pico-8 play session: no input (idle)

[t = 6 s] idle ~6s (no d-pad/buttons)
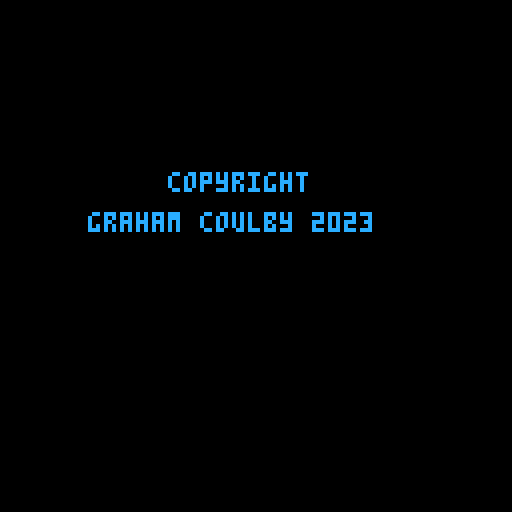
[t = 8 s] idle ~8s (no d-pad/buttons)
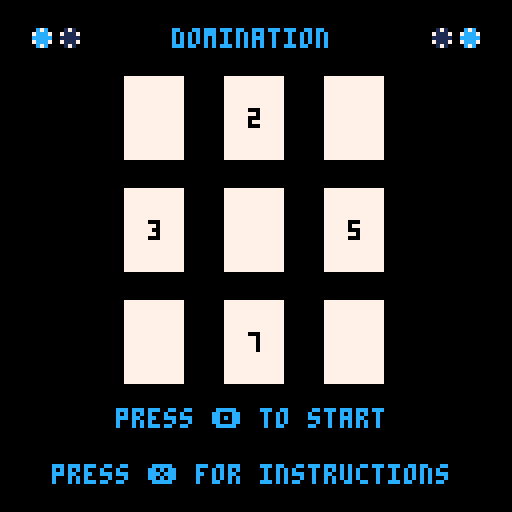

pico-8 cartridge
version 41
__lua__
tile = {}
tileHeight = 7
tileWidth = 5
started = false
in_menu = false
in_instructions = false
instructions_offset = 0
players = {[1] = { cards={}, gamescore=0, wins=0}, [2] = { cards={}, gamescore=0, wins=0}}
board = {}
currentPlayer = 1
lastWinner = 0
handSelectPos = 0
boardSelectPos = 0
selectingHand = true
showCursors = true
aiThinking = false
aicoroutine = nil
bestScore = -32768
bestBoardPos = -1
bestCardId = -1
cur_boardPos = -1
here = false
aiFlips = 0
aiCount = 0
overallScore = 0


INT_MIN = -32768

function printChar(char, x, y, color, bgColor)
    rectfill(x,y,x+4,y+6,bgColor)
    print(char,x+1,y+1,color)
end

function padWithLeadingZeroes(num, len)
    local str = tostr(num)
    while #str < len do
        str = "0"..str
    end
    return str
end

function ternary ( cond , T , F )
    if cond then return T else return F end
end

function debug ( o , x)
    print(o, ternary(x ~= nil, x, 1), 1, 7)
end


function delay ( len )
    local t0 = t()
    repeat
        -- wait
        printh("AI is thinking..." .. " " .. t() .. " " .. t0, "log")
    until t() - t0 > len
    -- while t() - t0 <= len do end
end


function wait(a) for i = 1,a do flip() end end

function startMusic(n)
    if(stat(57) == false) then
        music(n)
    end
end

function stopMusic()
    if(stat(57)== true) then
        music(-1)
    end
end
splashShown = false
splashStartTime = 0
splashPosition = -10


function updateSplash()
    cls()
    if splashPosition < 50 then
        splashPosition = splashPosition + 0.8
    end

    print("copyright", 42, splashPosition, 12)
    print("graham coulby 2023", 22, splashPosition + 10, 12)
    yield()
end 

function startSplash()
    splashStartTIme = t()
    sfx(63)
    
    repeat
        updateSplash()
    until t() - splashStartTime > 3.5
    splashShown = true
end
splashScreen = cocreate(startSplash)

globalXOffset = 1
function drawCard(location, position,  card, color, bgColor, yoffset, fillWhite)
    local x = 0
    local y = 0
    if(location == "HAND") then
        x = tileWidth + (position * 25) + globalXOffset
        y = tileHeight * 14
    elseif(location == "BOARD") then
        local offset = 6
        
        if(position < 3) then
            y = tileHeight
            x = (offset * tileWidth) + (position * 25) + globalXOffset
        elseif(position < 6) then
            y = tileHeight * 5
            x = (offset * tileWidth) + ((position - 3) * 25) + globalXOffset

        elseif(position < 9) then
            y = tileHeight * 9
            x = (offset * tileWidth) + ((position - 6) * 25) + globalXOffset
        end 

    end
    if(yoffset ~= nil) then
        y = y + yoffset
    end
    rectfill(x, y, x + (tileWidth * 3) - 1, y + (tileHeight*3) - 1, bgColor)
        
    if(card ~= nil) then
        printChar(card["values"][1], x+5, y, color, bgColor)
        printChar(card["values"][2], x, y+7, color, bgColor)
        printChar(card["values"][3], x+10, y+7, color, bgColor)
        printChar(card["values"][4], x+5, y+14, color, bgColor)
    else
        if fillWhite then
            rectfill(x, y, x + (tileWidth * 3) - 1, y + (tileHeight*3) - 1, 7)
        else
            rectfill(x, y, x + (tileWidth * 3) - 1, y + (tileHeight*3) - 1, 3)
            rect(x, y, x + (tileWidth * 3) - 1, y + (tileHeight*3) - 1, 7)
        end
    end
    
end

function drawBoard()
    map(0)
    for i = 0, 8 do
        drawCard("BOARD", i, nil, 0, 7)
    end
    for i = 0, 4 do
        drawCard("HAND", i, nil, 0, 7)
    end
    for i = 0, 25 do
        spr(0, i * 5, tileHeight * 13, 1, 1)
    end    
end


function drawPlayerCards()
    for i = 1, 5 do
        drawCard("HAND",i-1, players[1]["cards"][i], 7, 12)
    end
end

function drawBoardCards()
    for i = 1, 9 do
        drawCard("BOARD",i-1, board[i], 7, ternary(board[i] ~= nil and board[i]["player"] == 1, 12, 1))
    end
end


-- BOARD COMPONENTS
function drawScore(player)
    local x = 0
    local y = tileHeight * 6
    if(player == 1) then
        x = tileWidth + 2 + globalXOffset
    elseif(player == 2) then
        x = tileWidth * 21 + 2 + globalXOffset
    end
    spr(4 + player - 1, x-1, tileHeight * 5 )
    spr(4 + player - 1, x+7, tileHeight * 5 )
    spr(4 + player - 1, x-1, tileHeight * 7 )
    spr(4 + player - 1, x+7, tileHeight * 7 )
    print(padWithLeadingZeroes(players[player]["wins"], 3), x, y, 7)
end

function drawCardCount(player)
    local x = 0
    local y = tileHeight * 2
    if(player == 1) then
        x = tileWidth + 9 + globalXOffset
    elseif(player == 2) then
        x = tileWidth * 22 + 5 + globalXOffset 
    end
    print(players[player]["gamescore"], x-7,y)
    spr(1, x-1, tileHeight * 2 )
end

function drawPlayerMarker(player)
    local x = 0
    local y = tileHeight * 2
    if(player == 1) then
        x = tileWidth + 9 + globalXOffset
    elseif(player == 2) then
        x = tileWidth * 22 + 4 + globalXOffset
    end
    
    spr(6, x-9, tileHeight * 3 )
    spr(7, x-2, tileHeight * 3 )
end

function drawHandSelectPos()
    local s = 3
    if not selectingHand or currentPlayer == 2 then 
        s = 2
    end
        local x = tileWidth + (handSelectPos * 25)  + globalXOffset
        local y = tileHeight * 17
        spr(s, x, y)
        spr(s, x + tileWidth, y)
        spr(s, x + (tileWidth*2), y)
end

function drawBoardSelectPos()
    local s = 3
    if selectingHand then 
        s = 2
    end
    local offset = 6
    local x = 0
    local y = 0

    if(boardSelectPos < 3) then
        x = (offset * tileWidth) + (boardSelectPos * 25) + globalXOffset           
        y = tileHeight * 4
    elseif(boardSelectPos < 6) then
        x = (offset * tileWidth) + ((boardSelectPos - 3) * 25) + globalXOffset
        y = tileHeight * 8

    elseif(boardSelectPos < 9) then
        x = (offset * tileWidth) + ((boardSelectPos - 6) * 25) + globalXOffset
        y = tileHeight * 12
    end 

    spr(s, x, y)
    spr(s, x + tileWidth, y)
    spr(s, x + (tileWidth*2), y)
end

function drawCursors()
    if showCursors then
        drawHandSelectPos()
        drawBoardSelectPos()
    end
end

function drawWinStatus()
    if(players[1]["gamescore"] > players[2]["gamescore"]) then
        players[1]["wins"] = players[1]["wins"] + 1
        print("You", tileWidth + 2, tileHeight * 9, 7 )
        print("WIN", tileWidth + 2, tileHeight * 10, 7 )
    else
        players[2]["wins"] = players[2]["wins"] + 1
        print("AI", tileWidth * 21+4, tileHeight * 9, 7 )
        print("WINS", tileWidth * 21, tileHeight * 10, 7 )
    end
end

function drawOverallScore()
    print ("score: " .. overallScore, 1, 1, 7)
    print ("hi-score:" .. dget(0), 56, 1, 7)
end

function drawGame()
    -- map(0,0)

    drawBoard()
    drawScore(1)
    drawScore(2)
    drawOverallScore() 
    drawCardCount(1)
    drawCardCount(2)
    drawCursors()
    drawPlayerMarker(currentPlayer)
    drawPlayerCards()
    drawBoardCards()
end
function populateCards(table, player, count, empty)
    for i=1, count do
        table[i] = nil
        if empty ~= true then
            table[i] = {player=player, values = {}}
            for j=1, 4 do
                table[i]["values"][j] = flr(rnd(9)) + 1
            end
        end
    end
end

function isGameOver()
    emptyTiles = 9
    for i=1, 9 do
        if board[i] ~= nil then
            emptyTiles -= 1
        end
    end
    return emptyTiles == 0
end

function newGame()
    for player = 1, 2 do
        populateCards(players[player]["cards"], player, 5)
    end
    populateCards(board, 1, 9, true)

    currentPlayer = ternary(lastWinner == 0, flr(rnd(2) + 1), lastWinner)
    
    if DEBUG_ENABLE then
        currentPlayer = 1
    end
    showCursors = ternary(currentPlayer == 1, true, false)
end

function countPlayerCards(player)
    local playerCards = 0
    for i=1, 9 do
        if board[i] ~= nil then
            if board[i]["player"] == player then
                playerCards += 1
            end    
        end
    end
    return playerCards
end

function countCards()
    players[1]["gamescore"] = countPlayerCards(1)
    players[2]["gamescore"] = countPlayerCards(2)
end

function calculateScore()
    overallScore = players[1]["wins"] - players[2]["wins"]
    if overallScore > dget(0) then
        dset(0, overallScore)
    end
end

function changePlayers()
    currentPlayer = ternary(currentPlayer == 1, 2, 1)
    selectingHand = true
    handSelectPos = 0
    boardSelectPos = 0
    showCursors = ternary(currentPlayer == 1, true, false)
end


function placeCard(player, boardPos, cardId)
    debugLog("placing card at pos " .. boardPos, "log")
    if board[boardPos] == nil then
        debugLog("card being placed at pos " .. boardPos, "log")
        board[boardPos] = players[player]["cards"][cardId]
        players[player]["cards"][cardId] = nil
        flipAdjacentCardsIfEqualOrGreater(boardPos, true);
        changePlayers()
        debugLog("------------------", "log")
    end
end

function resetBoardState(initialBoardState)
    board = initialBoardState
end

function isEqualOrHigherThanAdjacentCard(challengerPos, challengedPos, challengerValId, challengedValId, forceGreaterThan)
    if board[challengedPos] == nil then return false end
    if board[challengerPos]["player"] == board[challengedPos]["player"] then return false end
    if forceGreaterThan then
        debugLog("!> challenger " .. challengerPos .. ":" .. challengerValId .. " vs " .. challengedPos .. ":" .. challengedValId .. " | " .. board[challengerPos]["values"][challengerValId] .. " > " .. board[challengedPos]["values"][challengedValId], "log")
        return board[challengerPos]["values"][challengerValId] > board[challengedPos]["values"][challengedValId]
    else
        debugLog(">= challenger " .. challengerPos .. ":" .. challengerValId .. " vs " .. challengedPos .. ":" .. challengedValId .. " | " .. board[challengerPos]["values"][challengerValId] .. " >= " .. board[challengedPos]["values"][challengedValId], "log")
        return board[challengerPos]["values"][challengerValId] >= board[challengedPos]["values"][challengedValId]
    end
end

function flipAdjacentCardsIfEqualOrGreater(boardPos, cascade)
    local checkUp = boardPos >= 4
    local checkDown = boardPos < 7
    local checkLeft = not ((boardPos-1) % 3 == 0)
    local checkRight = not ((boardPos ) % 3 == 0)
    local newBoardPos = boardPos
    if checkUp and isEqualOrHigherThanAdjacentCard(boardPos, boardPos-3, 1, 4, not cascade) then
        board[boardPos-3]["player"] = board[boardPos]["player"]
        if cascade then
            flipAdjacentCardsIfEqualOrGreater(boardPos-3, false)
        end
        debugLog("flip card ".. boardPos - 3 .. ": " .. boardPos .. ternary(cascade, " >= ", " == ") .. boardPos - 3, "log")
    end
    if checkDown and isEqualOrHigherThanAdjacentCard(boardPos, boardPos+3, 4, 1, not cascade) then
        board[boardPos+3]["player"] = board[boardPos]["player"]
        if cascade then
            flipAdjacentCardsIfEqualOrGreater(boardPos+3, false)
        end
        debugLog("flip card ".. boardPos + 3 .. ": " .. boardPos .. ternary(cascade, " >= ", " == ") .. boardPos + 3, "log")
        
    end
     
    if checkLeft and isEqualOrHigherThanAdjacentCard(boardPos, boardPos-1, 2, 3, not cascade) then
        board[boardPos-1]["player"] = board[boardPos]["player"]
        if cascade then
            flipAdjacentCardsIfEqualOrGreater(boardPos-1, false)
        end
        debugLog("flip card ".. boardPos - 1 .. ": " .. boardPos .. ternary(cascade, " >= ", " == ") .. boardPos - 1, "log")        
    end
    if checkRight and isEqualOrHigherThanAdjacentCard(boardPos, boardPos+1, 3, 2, not cascade) then
        board[boardPos+1]["player"] = board[boardPos]["player"]
        if cascade then
            flipAdjacentCardsIfEqualOrGreater(boardPos+1, false)
        end
        debugLog("flip card ".. boardPos + 1 .. ": " .. boardPos .. ternary(cascade, " >= ", " == ") .. boardPos + 1, "log")
    end
end

function isAIValueEqualOrHigherThanAdjacentCard(challengedPos, challengedValId, challengerVal, forceGreaterThan)
    if board[challengedPos] == nil then return false end
    if board[challengedPos]["player"] == 2 then return false end
    if forceGreaterThan then
        return challengerVal > board[challengedPos]["values"][challengedValId]
    else
        return challengerVal >= board[challengedPos]["values"][challengedValId]
    end
end


function checkAIFlips(boardPos, cardId, cascade)
    local checkUp = boardPos >= 4
    local checkDown = boardPos < 7
    local checkLeft = not ((boardPos-1) % 3 == 0)
    local checkRight = not ((boardPos ) % 3 == 0)
    local card = players[2]["cards"][cardId]["values"]

    if checkUp and isAIValueEqualOrHigherThanAdjacentCard(boardPos-3, 4, card[1], not cascade) then
        aiFlips += 1
        if cascade then
            checkAIFlips(boardPos-3, cardId, false)
        end
    end
    if checkDown and isAIValueEqualOrHigherThanAdjacentCard(boardPos+3, 1, card[4], not cascade) then
        aiFlips += 1
        if cascade then
            checkAIFlips(boardPos-3, cardId, false)
        end
    end
    if checkLeft and isAIValueEqualOrHigherThanAdjacentCard(boardPos-3, 3, card[2], not cascade) then
        aiFlips += 1
        if cascade then
            checkAIFlips(boardPos-1, cardId, false)
        end
    end
    if checkRight and isAIValueEqualOrHigherThanAdjacentCard(boardPos-3, 2, card[3], not cascade) then
        aiFlips += 1
        if cascade then
            checkAIFlips(boardPos+1, cardId, false)
        end
    end
end

function getAIScore2(cardId, boardPos)
    --    Scoring:
    --    +50: for each card taken ✔
    --    -1: for each value shielded eg: 9 = -9
    --    +1: for each value exposed eg: 9 = +9
    local score = 0
    aiFlips = 0
    local card = players[2]["cards"][cardId]["values"]

    checkAIFlips(boardPos, cardId, true)
    score += aiFlips * 50
    local checkUp = boardPos >= 4
    local checkDown = boardPos < 7
    local checkLeft = not ((boardPos - 1) % 3 == 0)
    local checkRight = not ((boardPos ) % 3 == 0)
    

    if checkUp then
        score += ternary(board[boardPos - 3] == nil, card[1], (card[1] * -1))
    elseif checkDown then
        score += ternary(board[boardPos + 3] == nil, card[4], (card[4] * -1))
    elseif checkLeft then
        score += ternary(board[boardPos - 1] == nil, card[2], (card[2] * -1))
    elseif checkRight then
        score += ternary(board[boardPos + 1] == nil, card[3], (card[3] * -1))
    end

    return score
end

function AI()
    bestScore = INT_MIN
    bestBoardPos = -1
    bestCardId = -1

    for cardId=1,5 do
        if players[2]["cards"][cardId] ~= nil then 
            for boardPos = 1, 9 do
                if board[boardPos] == nil then
                    local score = getAIScore2(cardId, boardPos)
                    
                    if score > bestScore then 
                        bestScore = score
                        bestBoardPos = boardPos
                        bestCardId = cardId
                    end
                end
            end
        end
    end
    debugLog("bestScore: " .. bestScore .. " | bestBoardPos: " .. bestBoardPos .. " | bestCardId: " .. bestCardId, "log")
    if bestBoardPos >= 1 and bestCardId >= 1 then
        placeCard(2, bestBoardPos, bestCardId)
    end
    
end

function takeAITurn()
    if not aiThinking then
        aiThinking = true
        wait(rnd(40)+10)
        AI();
        aiThinking = false
    end
end
function drawMenu()
    cls()

    --print the title in the centre of the screen
    print("domination", 43, 7, 12)
    spr(4, 8, 7)
    spr(5, 15, 7)
    spr(5, tileWidth * 21 + 3, 7)
    spr(4, tileWidth * 21 + 3 + 7, 7)
    for i = 0, 8 do
        drawCard("BOARD", i, nil, 0, 7, 12, true)
    end

    printChar(2, (6 * tileWidth) + (1 * 25) + 6, tileHeight + 19, 0, 7)
    printChar(7, (6 * tileWidth) + (1 * 25) + 6, tileHeight + 75, 0, 7)
    printChar(3, (6 * tileWidth) + (0 * 25) + 6, tileHeight + 47, 0, 7)
    printChar(5, (6 * tileWidth) + (2 * 25) + 6, tileHeight + 47, 0, 7)
    print("press 🅾️ to start", 29, 102, 12)
    print("press ❎ for instructions", 13, 116, 12)
end

function drawInstructions()
    cls()
    
    print("instructions (press ❎ to exit)", 1, 1 + instructions_offset, 12)
    print("-------------------------------", 1, 9 + instructions_offset, 12)

    print("the goal of the game is to", 1, 17 + instructions_offset, 12)
    print("have the most cards", 1, 25 + instructions_offset, 12)
    
    print("you play a card by moving the", 1, 41 + instructions_offset, 12)
    print("cursor in your hand with ⬅️➡️", 1, 49 + instructions_offset, 12)
    print("and pressing 🅾️ to select a card", 1, 57 + instructions_offset, 12)

    print("select an available slot on the", 1, 73 + instructions_offset, 12)
    print("board and press 🅾️ to play it", 1, 81 + instructions_offset, 12)

    print("cards can be won by placing your", 1, 97 + instructions_offset, 12)
    print("card adjacent to an opponent's", 1, 105 + instructions_offset, 12)
    print("card", 1, 113 + instructions_offset, 12)
  
    print("when the values on your card are", 1, 129 + instructions_offset, 12)
    print("are > or = to adjacent values on", 1, 137 + instructions_offset, 12)
    print("your opponent's card, you win", 1, 145 + instructions_offset, 12)
    print("their card", 1, 153 + instructions_offset, 12)

    print("this effect can cascade when you", 1, 169 + instructions_offset, 12)
    print("win a card! When a card is won", 1, 177 + instructions_offset, 12)
    print("adjacencies are then evaluated", 1, 185 + instructions_offset, 12)
    print("accordingly, for the newly", 1, 193 + instructions_offset, 12)
    print("aquired card. however, this", 1, 201 + instructions_offset, 12)
    print("cascade can only happen once and", 1, 209 + instructions_offset, 12)
    print("only if the values on your new", 1, 217 + instructions_offset, 12)
    print("card are > the adjacent vales on", 1, 225 + instructions_offset, 12)
    print("the next layer of opponent cards", 1, 233 + instructions_offset, 12)
    
    print("you win the round by having the", 1, 249 + instructions_offset, 12)
    print("most cards when the last card", 1, 257 + instructions_offset, 12)
    print("is played. enjoy!", 1, 265 + instructions_offset, 12)

    print("press ❎ to exit", 1, 281 + instructions_offset, 12)

    
    rectfill(108,119,127,127,2)
    if instructions_offset < 0 then
        print("⬆️", 110, 121, 7)
    end
    if instructions_offset > -170 then
        print("⬇️", 119, 121, 7)
    end
end

function _init()
    -- debugLog("----------------------------------------------------------", "log", true)
end

function _update()
    if(splashShown) then
        startMusic(8)
    end
    if in_menu and not in_instructions then
        if btnp(4) then
            sfx(59)
            in_menu = false
            newGame()
            
            started = true
        elseif btnp(5) then
            sfx(61)
            instructions_offset = 0
            in_instructions = true
        end
    elseif in_instructions then
        if btnp(0) then
            sfx(61)
            instructions_offset = 0  
        elseif btnp(1) then
            sfx(61)
            instructions_offset = -170  
        elseif btnp(2) then
            sfx(61)
            instructions_offset = instructions_offset + 10
            if instructions_offset > 0 then
                instructions_offset = 0
            end
        elseif btnp(3) then
            sfx(61)
            instructions_offset = instructions_offset - 10
            if instructions_offset <= -170 then
                instructions_offset = -170
            end
        elseif btnp(5) then
            sfx(61)
            in_instructions = false
        end
    elseif currentPlayer == 1 then
        if selectingHand then
            if btnp(0) then
                sfx(61)
                handSelectPos = handSelectPos - 1
                if handSelectPos < 0 then
                    handSelectPos = 4
                end
            elseif btnp(1) then
                sfx(61)
                handSelectPos = handSelectPos + 1
                if handSelectPos > 4 then
                    handSelectPos = 0
                end
            elseif btnp(4) then
                if players[1]["cards"][handSelectPos+1] ~= nil then
                    sfx(62)
                    selectingHand = false
                    boardSelectPos = 0
                else
                    sfx(56)
                end
                
            end
        else
            if btnp(0) then
                sfx(61)
                boardSelectPos = boardSelectPos - 1
                if boardSelectPos < 0 then
                    boardSelectPos = 8
                end
            elseif btnp(1) then
                sfx(61)
                boardSelectPos = boardSelectPos + 1
                if boardSelectPos > 8 then
                    boardSelectPos = 0
                end
            elseif btnp(2) then
                sfx(61)
                if boardSelectPos < 3 then
                    boardSelectPos = boardSelectPos + 6
                else
                    boardSelectPos = boardSelectPos - 3
                end
            elseif btnp(3) then
                sfx(61)
                if boardSelectPos >= 6 then
                    boardSelectPos = boardSelectPos - 6
                else
                    boardSelectPos = boardSelectPos + 3
                end
            elseif btnp(4) then
                if board[boardSelectPos+1] == nil then
                    sfx(60)
                    placeCard(1, boardSelectPos+1, handSelectPos+1)
                else
                    sfx(56)
                end
            elseif btnp(5) then
                sfx(60)
                selectingHand = true
                handSelectPos = 0
            end
            
        end
    elseif currentPlayer == 2 then
        takeAITurn()
    end
end



function _draw()    
    cls()
    
    if(started) then
        countCards();
        drawGame()
        calculateScore();
        if isGameOver() then
            if(players[1]["gamescore"] > players[2]["gamescore"]) then
                sfx(58)
            else
                sfx(57)
            end
            drawWinStatus()
            wait(60)
            newGame()
        end        
    else
        if DEBUG_ENABLE then
            -- started = true
            -- newGame()
            in_menu = true
            if(in_instructions) then
                drawInstructions()
            else
                drawMenu()
            end
        else
            coresume(splashScreen)
            if costatus(splashScreen) == "dead" then
                in_menu = true
                if(in_instructions) then
                    drawInstructions()
                else
                    drawMenu()
                end
            end
        end
    end
end
__gfx__
000000001111100000000000000000000c7c00000171000000000000000000003333333333333333333333333333333333333333333333333333333333333333
ccccc0001757100055555000aaaaa0007ccc700071117000cccccccccccccccc3333333333333333333333333333333333333333333333333333333333333333
11111000157510006666600077777000ccccc00011111000dddddddddddddddd3333333333333333333333333333333333333333333333333333333333333333
000000001757100011111000999990007ccc70007111700011111111111111113333333333333333333333333333333333333333333333333333333333333333
000000001111100000000000000000000c7c00000171000000000000000000003333333333333333333333333333333333333333333333333333333333333333
000000000000000000000000000000000000000000000000000a00000000a0003333333333333333333333333333333333333333333333333333333333333333
0000000000000000000000000000000000000000000000000099a00000099a003333333333333333333333333333333333333333333333333333333333333333
00000000000000000000000000000000000000000000000009999a00009999a03333333333333333333333333333333333333333333333333333333333333333
33333333333333333333333333333333333333333333333333333333333333333333333333333333333333333333333333333333333333333333333333333333
33333333333333333333333333333333333333333333333333333333333333333333333333333333333333333333333333333333333333333333333333333333
33333333333333333333333333333333333333333333333333333333333333333333333333333333333333333333333333333333333333333333333333333333
33333333333333333333333333333333333333333333333333333333333333333333333333333333333333333333333333333333333333333333333333333333
33333333333333333333333333333333333333333333333333333333333333333333333333333333333333333333333333333333333333333333333333333333
33333333333333333333333333333333333333333333333333333333333333333333333333333333333333333333333333333333333333333333333333333333
33333333333333333333333333333333333333333333333333333333333333333333333333333333333333333333333333333333333333333333333333333333
33333333333333333333333333333333333333333333333333333333333333333333333333333333333333333333333333333333333333333333333333333333
33333333333333333333333333333333333333333333333333333333333333333333333333333333333333333333333333333333333333333333333333333333
33333333333333333333333333333333333333333333333333333333333333333333333333333333333333333333333333333333333333333333333333333333
33333333333333333333333333333333333333333333333333333333333333333333333333333333333333333333333333333333333333333333333333333333
33333333333333333333333333333333333333333333333333333333333333333333333333333333333333333333333333333333333333333333333333333333
33333333333333333333333333333333333333333333333333333333333333333333333333333333333333333333333333333333333333333333333333333333
33333333333333333333333333333333333333333333333333333333333333333333333333333333333333333333333333333333333333333333333333333333
33333333333333333333333333333333333333333333333333333333333333333333333333333333333333333333333333333333333333333333333333333333
33333333333333333333333333333333333333333333333333333333333333333333333333333333333333333333333333333333333333333333333333333333
33333333333333333333333333333333333333333333333333333333333333333333333333333333333333333333333333333333333333333333333333333333
33333333333333333333333333333333333333333333333333333333333333333333333333333333333333333333333333333333333333333333333333333333
33333333333333333333333333333333333333333333333333333333333333333333333333333333333333333333333333333333333333333333333333333333
33333333333333333333333333333333333333333333333333333333333333333333333333333333333333333333333333333333333333333333333333333333
33333333333333333333333333333333333333333333333333333333333333333333333333333333333333333333333333333333333333333333333333333333
33333333333333333333333333333333333333333333333333333333333333333333333333333333333333333333333333333333333333333333333333333333
33333333333333333333333333333333333333333333333333333333333333333333333333333333333333333333333333333333333333333333333333333333
33333333333333333333333333333333333333333333333333333333333333333333333333333333333333333333333333333333333333333333333333333333
33333333333333333333333333333333333333333333333333333333333333333333333333333333333333333333333333333333333333333333333333333333
33333333333333333333333333333333333333333333333333333333333333333333333333333333333333333333333333333333333333333333333333333333
33333333333333333333333333333333333333333333333333333333333333333333333333333333333333333333333333333333333333333333333333333333
33333333333333333333333333333333333333333333333333333333333333333333333333333333333333333333333333333333333333333333333333333333
33333333333333333333333333333333333333333333333333333333333333333333333333333333333333333333333333333333333333333333333333333333
33333333333333333333333333333333333333333333333333333333333333333333333333333333333333333333333333333333333333333333333333333333
33333333333333333333333333333333333333333333333333333333333333333333333333333333333333333333333333333333333333333333333333333333
33333333333333333333333333333333333333333333333333333333333333333333333333333333333333333333333333333333333333333333333333333333
33333333333333333333333333333333333333333333333333333333333333333333333333333333333333333333333333333333333333333333333333333333
33333333333333333333333333333333333333333333333333333333333333333333333333333333333333333333333333333333333333333333333333333333
33333333333333333333333333333333333333333333333333333333333333333333333333333333333333333333333333333333333333333333333333333333
33333333333333333333333333333333333333333333333333333333333333333333333333333333333333333333333333333333333333333333333333333333
33333333333333333333333333333333333333333333333333333333333333333333333333333333333333333333333333333333333333333333333333333333
33333333333333333333333333333333333333333333333333333333333333333333333333333333333333333333333333333333333333333333333333333333
33333333333333333333333333333333333333333333333333333333333333333333333333333333333333333333333333333333333333333333333333333333
33333333333333333333333333333333333333333333333333333333333333333333333333333333333333333333333333333333333333333333333333333333
33333333333333333333333333333333333333333333333333333333333333333333333333333333333333333333333333333333333333333333333333333333
33333333333333333333333333333333333333333333333333333333333333333333333333333333333333333333333333333333333333333333333333333333
33333333333333333333333333333333333333333333333333333333333333333333333333333333333333333333333333333333333333333333333333333333
33333333333333333333333333333333333333333333333333333333333333333333333333333333333333333333333333333333333333333333333333333333
33333333333333333333333333333333333333333333333333333333333333333333333333333333333333333333333333333333333333333333333333333333
33333333333333333333333333333333333333333333333333333333333333333333333333333333333333333333333333333333333333333333333333333333
33333333333333333333333333333333333333333333333333333333333333333333333333333333333333333333333333333333333333333333333333333333
33333333333333333333333333333333333333333333333333333333333333333333333333333333333333333333333333333333333333333333333333333333
33333333333333333333333333333333333333333333333333333333333333333333333333333333333333333333333333333333333333333333333333333333
33333333333333333333333333333333333333333333333333333333333333333333333333333333333333333333333333333333333333333333333333333333
33333333333333333333333333333333333333333333333333333333333333333333333333333333333333333333333333333333333333333333333333333333
33333333333333333333333333333333333333333333333333333333333333333333333333333333333333333333333333333333333333333333333333333333
33333333333333333333333333333333333333333333333333333333333333333333333333333333333333333333333333333333333333333333333333333333
33333333333333333333333333333333333333333333333333333333333333333333333333333333333333333333333333333333333333333333333333333333
33333333333333333333333333333333333333333333333333333333333333333333333333333333333333333333333333333333333333333333333333333333
33333333333333333333333333333333333333333333333333333333333333333333333333333333333333333333333333333333333333333333333333333333
33333333333333333333333333333333333333333333333333333333333333333333333333333333333333333333333333333333333333333333333333333333
33333333333333333333333333333333333333333333333333333333333333333333333333333333333333333333333333333333333333333333333333333333
33333333333333333333333333333333333333333333333333333333333333333333333333333333333333333333333333333333333333333333333333333333
33333333333333333333333333333333333333333333333333333333333333333333333333333333333333333333333333333333333333333333333333333333
33333333333333333333333333333333333333333333333333333333333333333333333333333333333333333333333333333333333333333333333333333333
33333333333333333333333333333333333333333333333333333333333333333333333333333333333333333333333333333333333333333333333333333333
33333333333333333333333333333333333333333333333333333333333333333333333333333333333333333333333333333333333333333333333333333333
33333333333333333333333333333333333333333333333333333333333333333333333333333333333333333333333333333333333333333333333333333333
33333333333333333333333333333333333333333333333333333333333333333333333333333333333333333333333333333333333333333333333333333333
33333333333333333333333333333333333333333333333333333333333333333333333333333333333333333333333333333333333333333333333333333333
33333333333333333333333333333333333333333333333333333333333333333333333333333333333333333333333333333333333333333333333333333333
33333333333333333333333333333333333333333333333333333333333333333333333333333333333333333333333333333333333333333333333333333333
33333333333333333333333333333333333333333333333333333333333333333333333333333333333333333333333333333333333333333333333333333333
33333333333333333333333333333333333333333333333333333333333333333333333333333333333333333333333333333333333333333333333333333333
33333333333333333333333333333333333333333333333333333333333333333333333333333333333333333333333333333333333333333333333333333333
33333333333333333333333333333333333333333333333333333333333333333333333333333333333333333333333333333333333333333333333333333333
33333333333333333333333333333333333333333333333333333333333333333333333333333333333333333333333333333333333333333333333333333333
33333333333333333333333333333333333333333333333333333333333333333333333333333333333333333333333333333333333333333333333333333333
33333333333333333333333333333333333333333333333333333333333333333333333333333333333333333333333333333333333333333333333333333333
33333333333333333333333333333333333333333333333333333333333333333333333333333333333333333333333333333333333333333333333333333333
33333333333333333333333333333333333333333333333333333333333333333333333333333333333333333333333333333333333333333333333333333333
33333333333333333333333333333333333333333333333333333333333333333333333333333333333333333333333333333333333333333333333333333333
33333333333333333333333333333333333333333333333333333333333333333333333333333333333333333333333333333333333333333333333333333333
33333333333333333333333333333333333333333333333333333333333333333333333333333333333333333333333333333333333333333333333333333333
33333333333333333333333333333333333333333333333333333333333333333333333333333333333333333333333333333333333333333333333333333333
33333333333333333333333333333333333333333333333333333333333333333333333333333333333333333333333333333333333333333333333333333333
33333333333333333333333333333333333333333333333333333333333333333333333333333333333333333333333333333333333333333333333333333333
33333333333333333333333333333333333333333333333333333333333333333333333333333333333333333333333333333333333333333333333333333333
33333333333333333333333333333333333333333333333333333333333333333333333333333333333333333333333333333333333333333333333333333333
33333333333333333333333333333333333333333333333333333333333333333333333333333333333333333333333333333333333333333333333333333333
33333333333333333333333333333333333333333333333333333333333333333333333333333333333333333333333333333333333333333333333333333333
33333333333333333333333333333333333333333333333333333333333333333333333333333333333333333333333333333333333333333333333333333333
33333333333333333333333333333333333333333333333333333333333333333333333333333333333333333333333333333333333333333333333333333333
33333333333333333333333333333333333333333333333333333333333333333333333333333333333333333333333333333333333333333333333333333333
33333333333333333333333333333333333333333333333333333333333333333333333333333333333333333333333333333333333333333333333333333333
33333333333333333333333333333333333333333333333333333333333333333333333333333333333333333333333333333333333333333333333333333333
33333333333333333333333333333333333333333333333333333333333333333333333333333333333333333333333333333333333333333333333333333333
33333333333333333333333333333333333333333333333333333333333333333333333333333333333333333333333333333333333333333333333333333333
33333333333333333333333333333333333333333333333333333333333333333333333333333333333333333333333333333333333333333333333333333333
33333333333333333333333333333333333333333333333333333333333333333333333333333333333333333333333333333333333333333333333333333333
33333333333333333333333333333333333333333333333333333333333333333333333333333333333333333333333333333333333333333333333333333333
33333333333333333333333333333333333333333333333333333333333333333333333333333333333333333333333333333333333333333333333333333333
33333333333333333333333333333333333333333333333333333333333333333333333333333333333333333333333333333333333333333333333333333333
33333333333333333333333333333333333333333333333333333333333333333333333333333333333333333333333333333333333333333333333333333333
33333333333333333333333333333333333333333333333333333333333333333333333333333333333333333333333333333333333333333333333333333333
33333333333333333333333333333333333333333333333333333333333333333333333333333333333333333333333333333333333333333333333333333333
33333333333333333333333333333333333333333333333333333333333333333333333333333333333333333333333333333333333333333333333333333333
33333333333333333333333333333333333333333333333333333333333333333333333333333333333333333333333333333333333333333333333333333333
33333333333333333333333333333333333333333333333333333333333333333333333333333333333333333333333333333333333333333333333333333333
33333333333333333333333333333333333333333333333333333333333333333333333333333333333333333333333333333333333333333333333333333333
33333333333333333333333333333333333333333333333333333333333333333333333333333333333333333333333333333333333333333333333333333333
33333333333333333333333333333333333333333333333333333333333333333333333333333333333333333333333333333333333333333333333333333333
33333333333333333333333333333333333333333333333333333333333333333333333333333333333333333333333333333333333333333333333333333333
33333333333333333333333333333333333333333333333333333333333333333333333333333333333333333333333333333333333333333333333333333333
33333333333333333333333333333333333333333333333333333333333333333333333333333333333333333333333333333333333333333333333333333333
33333333333333333333333333333333333333333333333333333333333333333333333333333333333333333333333333333333333333333333333333333333
33333333333333333333333333333333333333333333333333333333333333333333333333333333333333333333333333333333333333333333333333333333
33333333333333333333333333333333333333333333333333333333333333333333333333333333333333333333333333333333333333333333333333333333
33333333333333333333333333333333333333333333333333333333333333333333333333333333333333333333333333333333333333333333333333333333
33333333333333333333333333333333333333333333333333333333333333333333333333333333333333333333333333333333333333333333333333333333
33333333333333333333333333333333333333333333333333333333333333333333333333333333333333333333333333333333333333333333333333333333
33333333333333333333333333333333333333333333333333333333333333333333333333333333333333333333333333333333333333333333333333333333
33333333333333333333333333333333333333333333333333333333333333333333333333333333333333333333333333333333333333333333333333333333
33333333333333333333333333333333333333333333333333333333333333333333333333333333333333333333333333333333333333333333333333333333
__map__
ffffffffffffffffffffffffffffffffffffffffffffff000000000000000000000000000000000000000000000000000000000000000000000000000000000000000000000000000000000000000000000000000000000000000000000000000000000000000000000000000000000000000000000000000000000000000000
ffffffffffffffffffffffffffffffffffffffffffffff000000000000000000000000000000000000000000000000000000000000000000000000000000000000000000000000000000000000000000000000000000000000000000000000000000000000000000000000000000000000000000000000000000000000000000
ffffffffffffffffffffffffffffffffffffffffffffff000000000000000000000000000000000000000000000000000000000000000000000000000000000000000000000000000000000000000000000000000000000000000000000000000000000000000000000000000000000000000000000000000000000000000000
ffffffffffffffffffffffffffffffffffffffffffffff000000000000000000000000000000000000000000000000000000000000000000000000000000000000000000000000000000000000000000000000000000000000000000000000000000000000000000000000000000000000000000000000000000000000000000
ffffffffffffffffffffffffffffffffffffffffffffff000000000000000000000000000000000000000000000000000000000000000000000000000000000000000000000000000000000000000000000000000000000000000000000000000000000000000000000000000000000000000000000000000000000000000000
ffffffffffffffffffffffffffffffffffffffffffffff000000000000000000000000000000000000000000000000000000000000000000000000000000000000000000000000000000000000000000000000000000000000000000000000000000000000000000000000000000000000000000000000000000000000000000
ffffffffffffffffffffffffffffffffffffffffffffff000000000000000000000000000000000000000000000000000000000000000000000000000000000000000000000000000000000000000000000000000000000000000000000000000000000000000000000000000000000000000000000000000000000000000000
ffffffffffffffffffffffffffffffffffffffffffffff000000000000000000000000000000000000000000000000000000000000000000000000000000000000000000000000000000000000000000000000000000000000000000000000000000000000000000000000000000000000000000000000000000000000000000
ffffffffffffffffffffffffffffffffffffffffffffff000000000000000000000000000000000000000000000000000000000000000000000000000000000000000000000000000000000000000000000000000000000000000000000000000000000000000000000000000000000000000000000000000000000000000000
ffffffffffffffffffffffffffffffffffffffffffffff000000000000000000000000000000000000000000000000000000000000000000000000000000000000000000000000000000000000000000000000000000000000000000000000000000000000000000000000000000000000000000000000000000000000000000
ffffffffffffffffffffffffffffffffffffffffffffff000000000000000000000000000000000000000000000000000000000000000000000000000000000000000000000000000000000000000000000000000000000000000000000000000000000000000000000000000000000000000000000000000000000000000000
ffffffffffffffffffffffffffffffffffffffffffffff000000000000000000000000000000000000000000000000000000000000000000000000000000000000000000000000000000000000000000000000000000000000000000000000000000000000000000000000000000000000000000000000000000000000000000
ffffffffffffffffffffffffffffffffffffffffffffff000000000000000000000000000000000000000000000000000000000000000000000000000000000000000000000000000000000000000000000000000000000000000000000000000000000000000000000000000000000000000000000000000000000000000000
ffffffffffffffffffffffffffffffffffffffffffffff000000000000000000000000000000000000000000000000000000000000000000000000000000000000000000000000000000000000000000000000000000000000000000000000000000000000000000000000000000000000000000000000000000000000000000
ffffffffffffffffffffffffffffffffffffffffffffff000000000000000000000000000000000000000000000000000000000000000000000000000000000000000000000000000000000000000000000000000000000000000000000000000000000000000000000000000000000000000000000000000000000000000000
ffffffffffffffffffffffffffffffffffffffffffffff000000000000000000000000000000000000000000000000000000000000000000000000000000000000000000000000000000000000000000000000000000000000000000000000000000000000000000000000000000000000000000000000000000000000000000
ffffffffffffffffffffffffffffffffffffffffffffff000000000000000000000000000000000000000000000000000000000000000000000000000000000000000000000000000000000000000000000000000000000000000000000000000000000000000000000000000000000000000000000000000000000000000000
ffffffffffffffffffffffffffffffffffffffffffffff000000000000000000000000000000000000000000000000000000000000000000000000000000000000000000000000000000000000000000000000000000000000000000000000000000000000000000000000000000000000000000000000000000000000000000
ffffffffffffffffffffffffffffffffffffffffffffff000000000000000000000000000000000000000000000000000000000000000000000000000000000000000000000000000000000000000000000000000000000000000000000000000000000000000000000000000000000000000000000000000000000000000000
ffffffffffffffffffffffffffffffffffffffffffffff000000000000000000000000000000000000000000000000000000000000000000000000000000000000000000000000000000000000000000000000000000000000000000000000000000000000000000000000000000000000000000000000000000000000000000
ffffffffffffffffffffffffffffffffffffffffffffff000000000000000000000000000000000000000000000000000000000000000000000000000000000000000000000000000000000000000000000000000000000000000000000000000000000000000000000000000000000000000000000000000000000000000000
